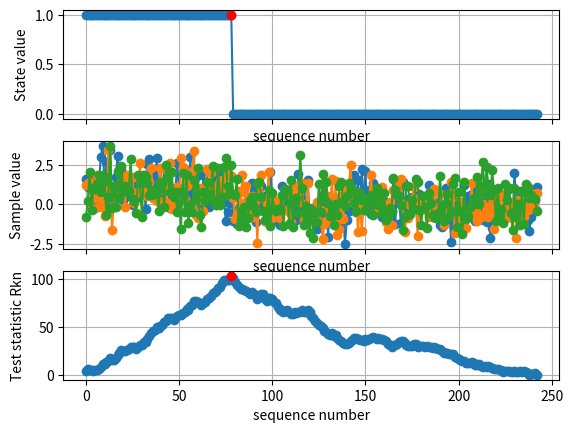

The matplotlib source for this figure:
import numpy as np
import matplotlib.pyplot as plt
import matplotlib.lines as mlines
np.set_printoptions(precision=2, suppress=True, threshold=10000, edgeitems=10, linewidth=1000)

class Qdetector(object):

    def __init__(self, threshold, data):
        self.threshold = threshold
        self.data = data
        try:
            dim, length = self.data.shape
        except ValueError:
            self.data = np.expand_dims(self.data, axis = 0)
            dim, length = self.data.shape

        self.dimensionality = dim
        self.numSteps = length

        self.detectPoint = None
        self.changePoint = None
        self.DMat      = np.zeros((self.dimensionality, self.numSteps, self.numSteps))
        self.Rn_of_Zi  = np.zeros((self.dimensionality, self.numSteps))
        self.Rn_bar_nk = np.zeros((self.dimensionality, self.numSteps))
        self.Rkn       = np.zeros((1, self.numSteps))
        self.Rkn_max = None
        self.detectionFlag = False

    def detect(self):
        Z1toN = self.data.copy()
        n = self.numSteps
        for i in np.arange(n):
            for j in np.arange(n):
                if i !=j:
                    self.DMat[:,i,j] = ( Z1toN[:,i] - Z1toN[:,j] )/np.linalg.norm(Z1toN[:,i] - Z1toN[:,j])

        self.Rn_of_Zi = np.sum(self.DMat, axis=2)

        for k in np.arange(n):
            self.Rn_bar_nk[:,k] = (1.0/(k+1))*np.sum(self.Rn_of_Zi[:, 0:k+1], axis=1)

        Cov_Mat_Est = np.zeros((self.dimensionality, self.dimensionality, n));
        for k in np.arange(n):#assuming the last data point cannot be detected as a change point, since covariance matrix will become a zero matrix.
            Cov_Mat_Est[:,:,k] = (n-(k+1))/((n-1.0)*n*(k+1))*np.matmul(self.Rn_of_Zi, self.Rn_of_Zi.transpose())
            # print(Cov_Mat_Est[:,:,k])
            inv_Cov = np.linalg.inv(Cov_Mat_Est[:,:,k]+0.000001*np.eye(self.dimensionality, dtype=np.float64))
            self.Rkn[0,k] = np.matmul( np.matmul(self.Rn_bar_nk[:,k].transpose(), inv_Cov), self.Rn_bar_nk[:,k] )

        RknVar = np.var(self.Rkn, axis=1)
        RknMean = np.mean(self.Rkn, axis=1)
        self.changePoint = np.argmax(self.Rkn)
        print("RknVar", RknVar)
        print("RknMean", RknMean)
        print("self.Rkn[0, self.changePoint]", self.Rkn[0, self.changePoint])

        if RknVar/RknMean >= 3.0:
            self.detectionFlag = True
            print("Change point detected at sample # %d." % self.changePoint)
        # if self.Rkn[0, self.changePoint] >= self.threshold:
        #     self.detectionFlag = True
        #     print("Change point detected at sample # %d.", self.changePoint)

def main():
    numOfEvents = 2
    # stateVector = np.asarray([1,1,0,1,0,0,1,1,1,0,1,1,1,1,0,0])
    # stateVector = np.asarray([0,0,0,0,0,0,0,0,0,0,0,0,0,0,0,1])
    stateVector = np.asarray([1,0])
    # stateVector = np.random.randint(2, size=numOfEvents)
    sojournTimeVector = np.random.randint(1, high=300, size=numOfEvents)
    groundTruth = np.repeat(stateVector, sojournTimeVector)
    numberOfSamples = np.sum(sojournTimeVector)

    sigma = 1.0
    np.random.seed()
    samples1 = sigma * np.random.randn(groundTruth.size) + groundTruth
    samples2 = sigma * np.random.randn(groundTruth.size) + groundTruth
    samples3 = sigma * np.random.randn(groundTruth.size) + groundTruth

    samples = np.vstack((samples1, samples2, samples3))
    # samples = samples1
    threshold = numberOfSamples/3.0
    detector = Qdetector(30, samples)
    detector.detect()

    f, (ax1, ax2, ax3) = plt.subplots(3, 1, sharex=True)
    ax1.plot(groundTruth.T, '-o')
    ax1.plot(detector.changePoint, groundTruth[detector.changePoint], '-ro')
    ax2.plot(samples.T, '-o')
    ax3.plot(detector.Rkn.T, '-o')
    ax3.plot(detector.changePoint, detector.Rkn[0, detector.changePoint], '-ro')
    ax1.set(xlabel='sequence number', ylabel='State value',)
    ax2.set(xlabel='sequence number', ylabel='Sample value',)
    ax3.set(xlabel='sequence number', ylabel='Test statistic Rkn')
    ax1.grid()
    ax2.grid()
    ax3.grid()
    plt.show()

if __name__ == "__main__":
	main()
